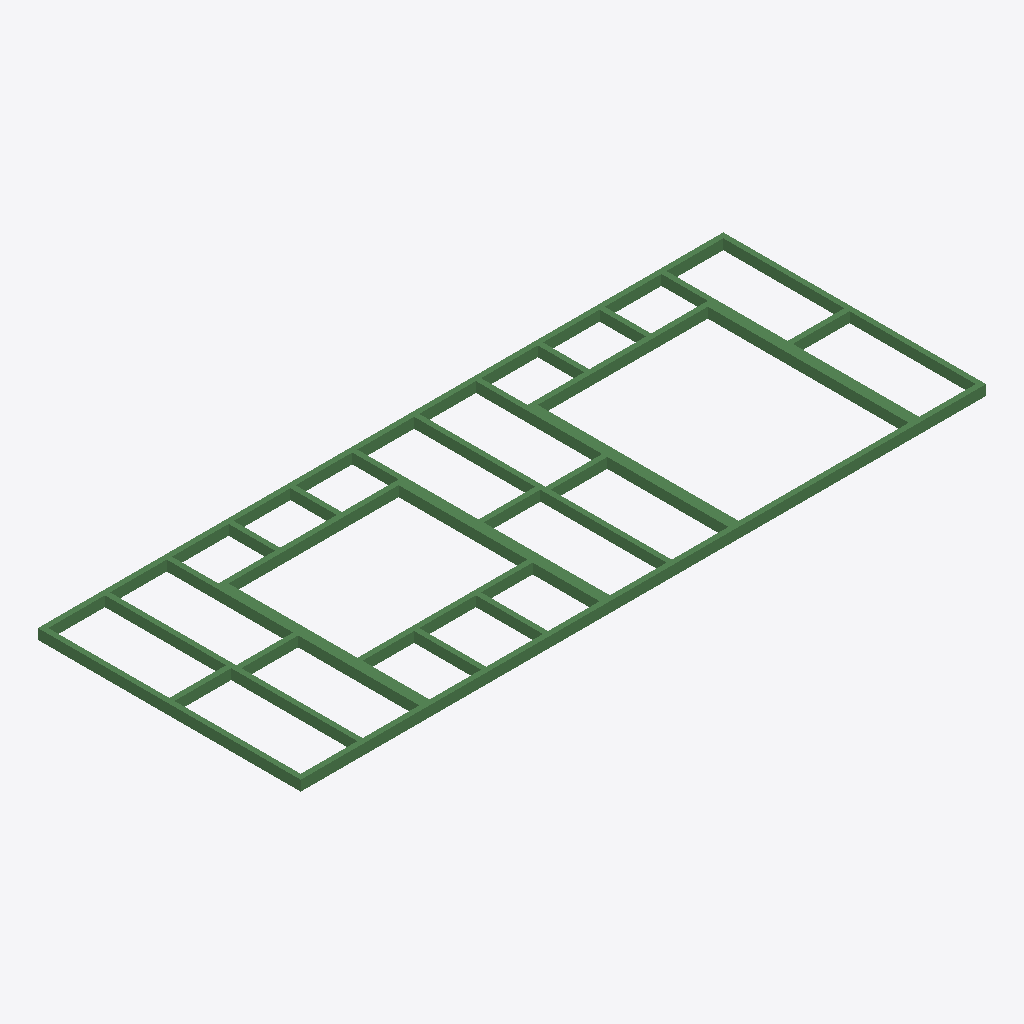
Isometric view of an IFC building model (IFC-SPF (STEP), schema IFC4, length unit millimetre), seen from the south-west, elements coloured by IFC class: 28 beams (green).
Extent 6.7 m × 2.5 m × 0.1 m (x, y, z). Storeys (2): Level 1 at 0.00 m; Level 2 at 3.00 m. Elements (28): 28 IfcBeam.

HEADER;
FILE_DESCRIPTION(('ViewDefinition [ReferenceView_V1.2]','RevitIdentifiers [VersionGUID: e62bd870-eadb-4438-be2d-7c95ced65d46, NumberOfSaves: 6]','CoordinateReference [CoordinateBase: Shared Coordinates]','ExchangeRequirement [Structural]'),'2;1');
FILE_NAME('timberwallframe_6_28beam.ifc','2025-03-04T23:30:02+10:00',(''),(''),'ODA SDAI 24.11','Autodesk Revit 25.0.2.419 (ENG) - IFC 25.0.2.419','');
FILE_SCHEMA(('IFC4'));
ENDSEC;
DATA;
#27=IFCPROJECT('0m$mMb_ubDGhZ_Jabx376u',#18,'Project Number',$,$,'Project Name','Project Status',(#22),#1117);
#42=IFCSITE('0m$mMb_ubDGhZ_Jabx376w',#18,'Default',$,$,#41,$,$,.ELEMENT.,(51,30,23,112487),(0,-7,-37,-956022),0.0,$,$);
#32=IFCBUILDING('0m$mMb_ubDGhZ_Jabx376v',#18,'',$,$,#30,$,'',.ELEMENT.,$,$,#31);
#35=IFCBUILDINGSTOREY('1w2kgyXAD2C9c7QsT4npO9',#18,'Level 1',$,'Level:Level Head - FFL',#34,$,'Level 1',.ELEMENT.,0.0);
#39=IFCBUILDINGSTOREY('1w2kgyXAD2C9c7QsT4npsv',#18,'Level 2',$,'Level:Level Head - FFL',#38,$,'Level 2',.ELEMENT.,3000.0);
#394=IFCBEAM('3c2vkQSlrDmwEaqaeiDiJx',#18,'Timber:50x100:436991',$,'Timber:50x100',#393,#390,'436991',.BEAM.);
#82=IFCBEAM('3c2vkQSlrDmwEaqaeiDiQI',#18,'Timber:50x100:436374',$,'Timber:50x100',#81,#78,'436374',.BEAM.);
#368=IFCBEAM('3c2vkQSlrDmwEaqaeiDiJR',#18,'Timber:50x100:436959',$,'Timber:50x100',#367,#364,'436959',.BEAM.);
#608=IFCBEAM('2ydCVD3m50PgfBBoPET0Ca',#18,'Timber:50x100:438440',$,'Timber:50x100',#607,#604,'438440',.BEAM.);
#205=IFCBEAM('3c2vkQSlrDmwEaqaeiDiUZ',#18,'Timber:50x100:436647',$,'Timber:50x100',#204,#201,'436647',.BEAM.);
#463=IFCBEAM('3c2vkQSlrDmwEaqaeiDiMH',#18,'Timber:50x100:437141',$,'Timber:50x100',#462,#459,'437141',.BEAM.);
#133=IFCBEAM('3c2vkQSlrDmwEaqaeiDiR_',#18,'Timber:50x100:436474',$,'Timber:50x100',#132,#129,'436474',.BEAM.);
#513=IFCBEAM('3c2vkQSlrDmwEaqaeiDiNu',#18,'Timber:50x100:437244',$,'Timber:50x100',#512,#509,'437244',.BEAM.);
#923=IFCBEAM('2ydCVD3m50PgfBBoPET05b',#18,'Timber:50x100:439017',$,'Timber:50x100',#922,#919,'439017',.BEAM.);
#873=IFCBEAM('2ydCVD3m50PgfBBoPET07L',#18,'Timber:50x100:438873',$,'Timber:50x100',#872,#869,'438873',.BEAM.);
#178=IFCBEAM('3c2vkQSlrDmwEaqaeiDiTi',#18,'Timber:50x100:436584',$,'Timber:50x100',#177,#174,'436584',.BEAM.);
#488=IFCBEAM('3c2vkQSlrDmwEaqaeiDiNj',#18,'Timber:50x100:437225',$,'Timber:50x100',#487,#484,'437225',.BEAM.);
#437=IFCBEAM('3c2vkQSlrDmwEaqaeiDiKm',#18,'Timber:50x100:437044',$,'Timber:50x100',#436,#433,'437044',.BEAM.);
#230=IFCBEAM('3c2vkQSlrDmwEaqaeiDiVg',#18,'Timber:50x100:436718',$,'Timber:50x100',#229,#226,'436718',.BEAM.);
#300=IFCBEAM('3c2vkQSlrDmwEaqaeiDiGr',#18,'Timber:50x100:436785',$,'Timber:50x100',#299,#296,'436785',.BEAM.);
#898=IFCBEAM('2ydCVD3m50PgfBBoPET04a',#18,'Timber:50x100:438952',$,'Timber:50x100',#897,#894,'438952',.BEAM.);
#581=IFCBEAM('2ydCVD3m50PgfBBoPET0C0',#18,'Timber:50x100:438412',$,'Timber:50x100',#580,#577,'438412',.BEAM.);
#771=IFCBEAM('2ydCVD3m50PgfBBoPET08G',#18,'Timber:50x100:438684',$,'Timber:50x100',#770,#767,'438684',.BEAM.);
#848=IFCBEAM('2ydCVD3m50PgfBBoPET06a',#18,'Timber:50x100:438824',$,'Timber:50x100',#847,#844,'438824',.BEAM.);
#538=IFCBEAM('3c2vkQSlrDmwEaqaeiDi8d',#18,'Timber:50x100:437283',$,'Timber:50x100',#537,#534,'437283',.BEAM.);
#728=IFCBEAM('2ydCVD3m50PgfBBoPET0Br',#18,'Timber:50x100:438649',$,'Timber:50x100',#727,#724,'438649',.BEAM.);
#273=IFCBEAM('3c2vkQSlrDmwEaqaeiDiG9',#18,'Timber:50x100:436749',$,'Timber:50x100',#272,#269,'436749',.BEAM.);
#633=IFCBEAM('2ydCVD3m50PgfBBoPET0DD',#18,'Timber:50x100:438465',$,'Timber:50x100',#632,#629,'438465',.BEAM.);
#325=IFCBEAM('3c2vkQSlrDmwEaqaeiDiHZ',#18,'Timber:50x100:436839',$,'Timber:50x100',#324,#321,'436839',.BEAM.);
#798=IFCBEAM('2ydCVD3m50PgfBBoPET09k',#18,'Timber:50x100:438754',$,'Timber:50x100',#797,#794,'438754',.BEAM.);
#676=IFCBEAM('2ydCVD3m50PgfBBoPET0Dd',#18,'Timber:50x100:438507',$,'Timber:50x100',#675,#672,'438507',.BEAM.);
#823=IFCBEAM('2ydCVD3m50PgfBBoPET09t',#18,'Timber:50x100:438779',$,'Timber:50x100',#822,#819,'438779',.BEAM.);
#703=IFCBEAM('2ydCVD3m50PgfBBoPET0AV',#18,'Timber:50x100:438547',$,'Timber:50x100',#702,#699,'438547',.BEAM.);
ENDSEC;
